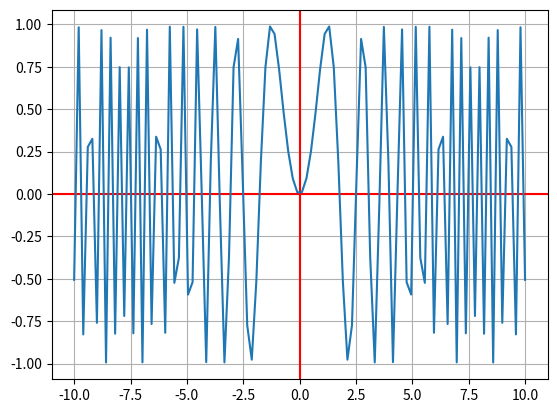

Write Python code to recreate this figure.
import numpy as np
import matplotlib.pyplot as plt

n = 100

def g(x):
    return x**2

def f(x):
    return np.sin(x)

x = np.linspace(-10,10,n)

f_g = f(g(x))
#son funciones dentro de otra

fig, ax = plt.subplots()
ax.grid()
ax.axhline(y=0, color='r')
ax.axvline(x=0, color='r')
#genera los ejes de color rojo con la grilla
ax.plot(x,f_g)
plt.show()
